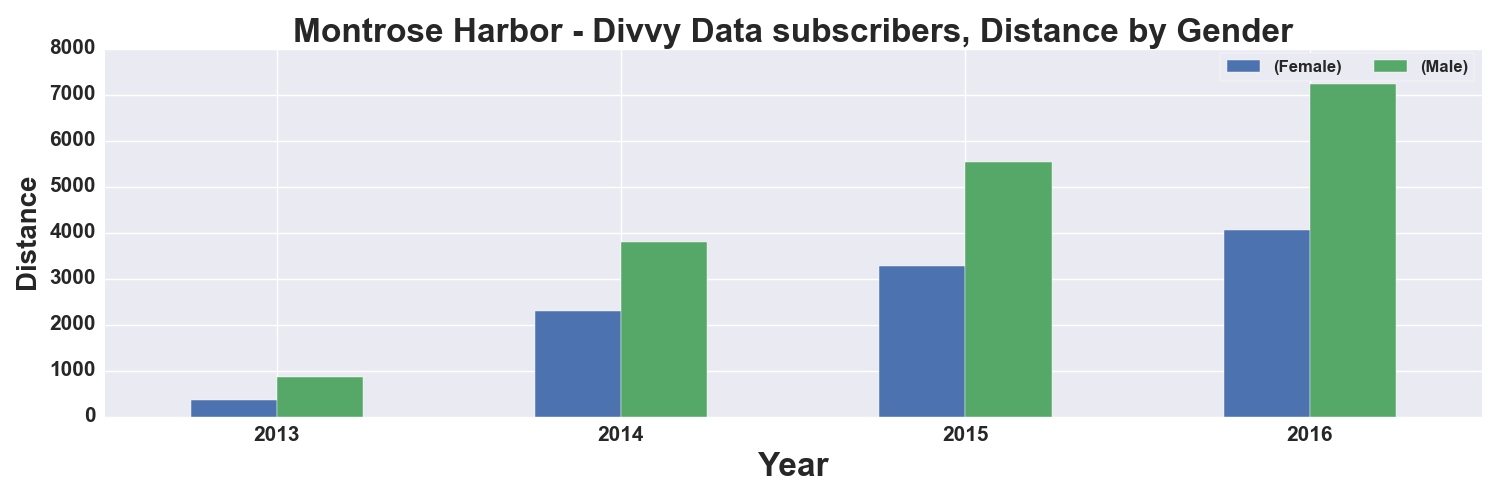

The data file committed next to this chart (first rows):
, START TIME YEAR, DISTANCE_Miles, DISTANCE_Miles
GENDER, , Female, Male
0, 2013, 358.0, 856.0
1, 2014, 2304, 3804
2, 2015, 3279, 5535
3, 2016, 4064, 7223
